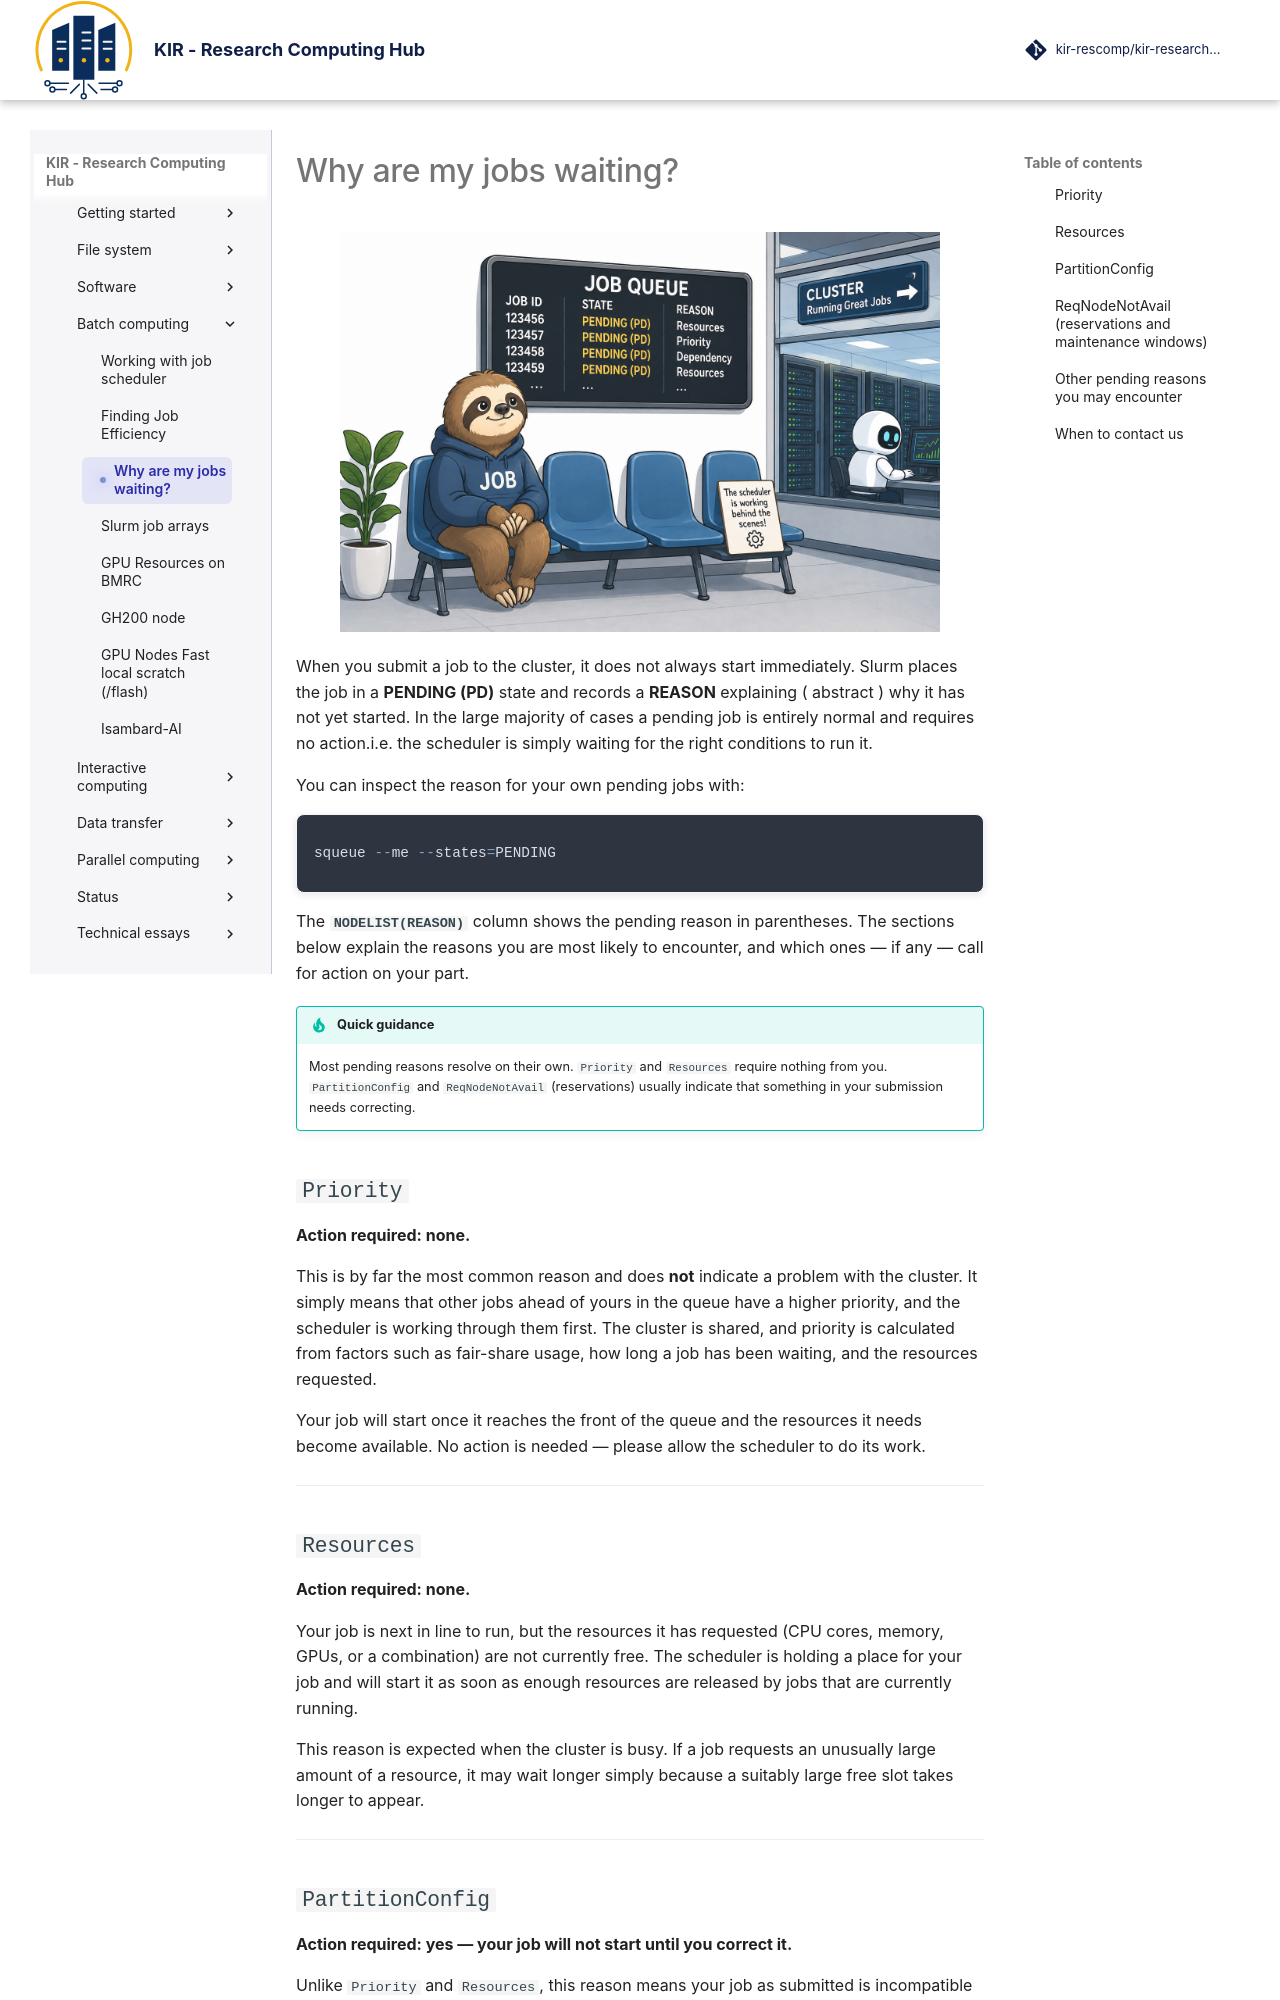

repository: kir-rescomp/kir-researchcomp-hub · page: batch-computing/why_jobs_waiting/index.html · generator: mkdocs

# Why are my jobs waiting?

<p align="center" style="margin-bottom: -1px;">
    <img src="../../assets/images/material/batch-computing/jobs_waiting.png" alt="data-transfer-cli" width="600" style="opacity: 0.9;"/>
</p>


When you submit a job to the cluster, it does not always start immediately. Slurm places
the job in a **PENDING (PD)** state and records a **REASON** explaining ( abstract )  why it has not yet
started. In the large majority of cases a pending job is entirely normal and requires no
action.i.e. the scheduler is simply waiting for the right conditions to run it.


You can inspect the reason for your own pending jobs with:

<div class="nord" markdown="1">
```py
squeue --me --states=PENDING
```
</div>

The **`NODELIST(REASON)`** column shows the pending reason in parentheses. The sections below
explain the reasons you are most likely to encounter, and which ones &mdash; if any &mdash;
call for action on your part.

!!! tip "Quick guidance"
    Most pending reasons resolve on their own. `Priority` and `Resources` require nothing
    from you. `PartitionConfig` and `ReqNodeNotAvail` (reservations) usually indicate that
    something in your submission needs correcting.

## `Priority`

**Action required: none.**

This is by far the most common reason and does **not** indicate a problem with the cluster.
It simply means that other jobs ahead of yours in the queue have a higher priority, and the
scheduler is working through them first. The cluster is shared, and priority is calculated
from factors such as fair-share usage, how long a job has been waiting, and the resources
requested.

Your job will start once it reaches the front of the queue and the resources it needs become
available. No action is needed &mdash; please allow the scheduler to do its work.

---

## `Resources`

**Action required: none.**

Your job is next in line to run, but the resources it has requested (CPU cores, memory, GPUs,
or a combination) are not currently free. The scheduler is holding a place for your job and
will start it as soon as enough resources are released by jobs that are currently running.

This reason is expected when the cluster is busy. If a job requests an unusually large amount
of a resource, it may wait longer simply because a suitably large free slot takes longer to
appear.

---

## `PartitionConfig`

**Action required: yes &mdash; your job will not start until you correct it.**

Unlike `Priority` and `Resources`, this reason means your job as submitted is incompatible
with the configuration of the partition it was sent to, and it will **never start** in its
current form. The request must be corrected and the job resubmitted.

A frequent cause on our cluster is a **GPU job submitted without the correct GPU account**.
GPU partitions require an appropriate account to be specified, and its absence prevents the
job from ever being scheduled. ( Refer to [the relevant section on GPU support page](./using_gpus.md#gpu-jobs-require-a-separate-slurm-account))

Other causes include requesting more resources (cores, memory, or a walltime) than the
partition permits. Review the partition's limits and adjust your request accordingly, then
resubmit.
